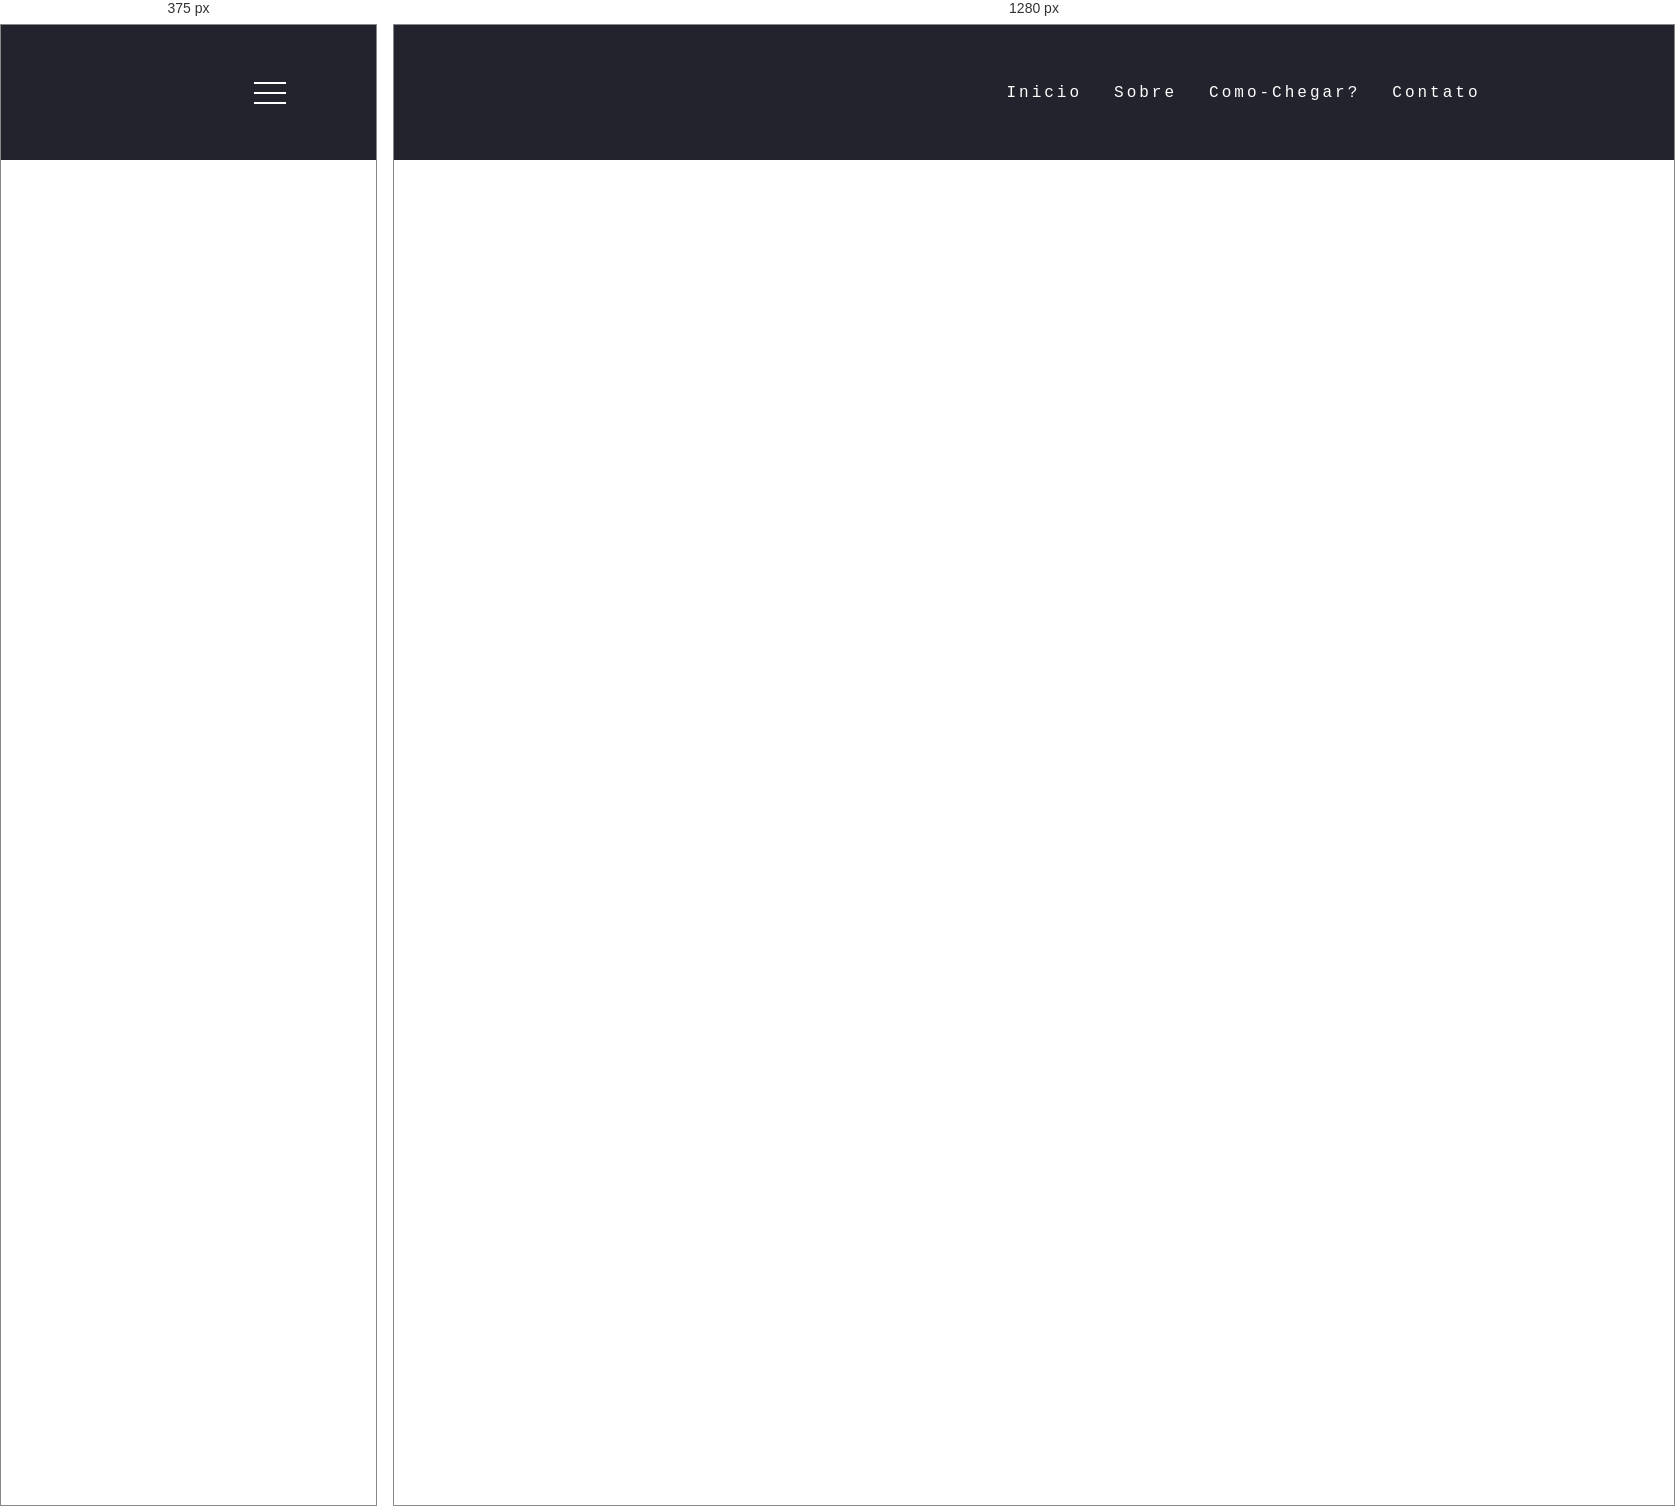
Rendered at 375 px and 1280 px, left to right.

<!-- file: index.html -->
<!DOCTYPE html>
<html lang="pt-br">
<head>
    <meta charset="UTF-8">
    <meta http-equiv="X-UA-Compatible" content="IE=edge">
    <meta name="viewport" content="width=device-width, initial-scale=1.0">
    <link rel="stylesheet" href="style.css">
    <script src="https://kit.fontawesome.com/c2eaa1e07a.js" crossorigin="anonymous"></script>
    <title>Menu</title>
</head>
<body>

    <header>

        <nav>
            <a href="#" class="logo"><img src="https://kfcbrasil.com.br/wp-content/themes/KFC/assets/img/novo-logo-kfc.png" alt=""></a>

            <div class="mobile-menu">
                <div class="line1"></div>
                <div class="line2"></div>
                <div class="line3"></div>
            </div>

            <ul class="nav-list">
                <li><a href="#">Inicio</a></li>
                <li><a href="#">Sobre</a></li>
                <li><a href="#">Como-Chegar?</a></li>
                <li><a href="#">Contato</a></li>
            </ul>

        </nav>

    </header>

    <main></main>

    <script src="script.js"></script>
</body>
</html>

/* @media block from style.css */
@media(max-width: 999px){
    .nav-list{
        position: absolute;
        top: 15vh;
        right: 0;
        width: 50vw;
        height: 85vh;
        background-color: #23232e;
        flex-direction: column;
        align-items: center;
        justify-content: space-around;
        transform: translateX(100%);
        transition: transform 0.3s ease-in;
    }

    .nav-list li{
       opacity: 0;
        margin-left: 0;
    }
    .mobile-menu{
        display: block;
    }

    .active{
        transform: translateX(0);
    }
    @keyframes navLinkFade {
        from{
            opacity: 0;
            transform: translateX(50px);
        }
        to{
            opacity: 1;
            transform: translateX(0);
        }
    }
}